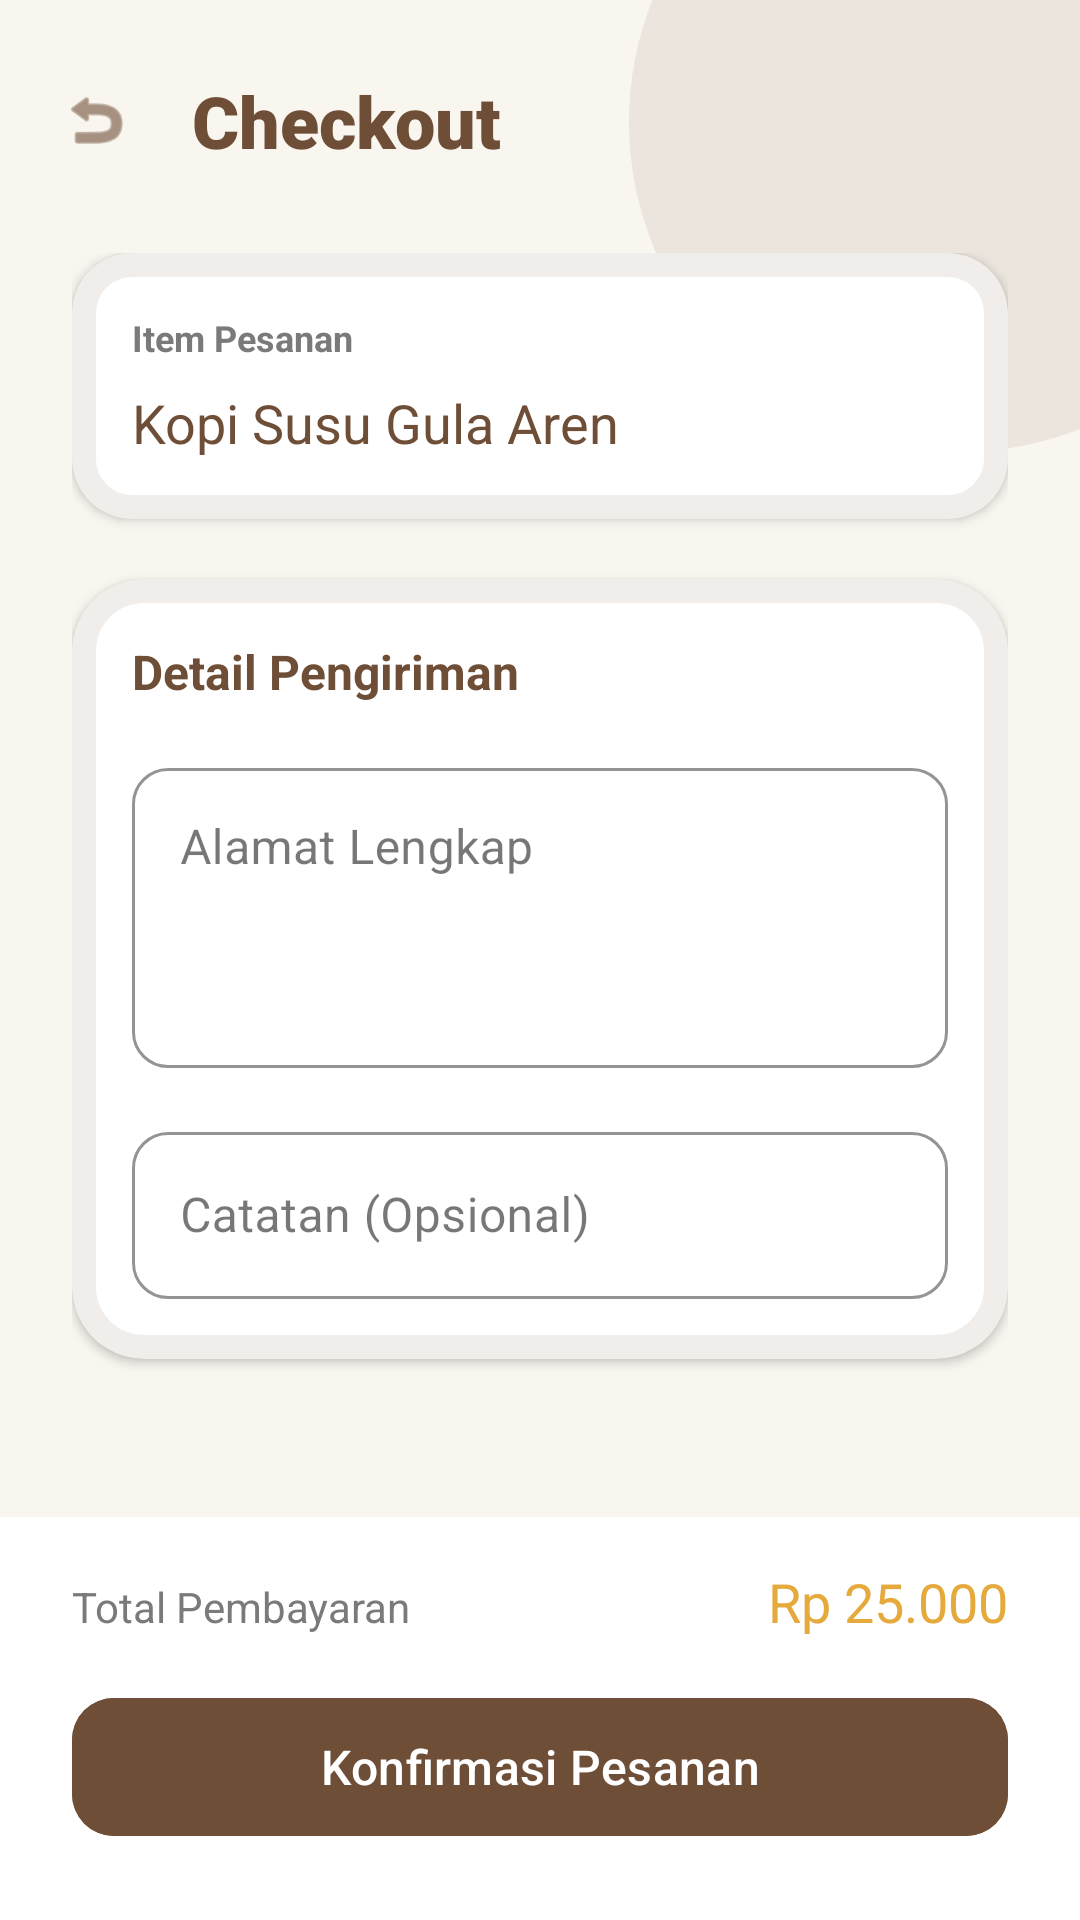

This screen was rendered from an Android layout file. Write that file and the resources it references.
<!-- AndroidManifest.xml: application theme Theme.Uts_pam -->
<!-- res/layout/activity_order.xml -->
<?xml version="1.0" encoding="utf-8"?>
<androidx.constraintlayout.widget.ConstraintLayout
    xmlns:android="http://schemas.android.com/apk/res/android"
    xmlns:app="http://schemas.android.com/apk/res-auto"
    xmlns:tools="http://schemas.android.com/tools"
    android:layout_width="match_parent"
    android:layout_height="match_parent"
    android:background="@color/off_white"
    tools:context=".OrderActivity">

    <View
        android:id="@+id/bgCircleTop"
        android:layout_width="220dp"
        android:layout_height="220dp"
        android:layout_marginTop="-70dp"
        android:layout_marginEnd="-70dp"
        android:background="@drawable/bg_circle_accent"
        app:layout_constraintEnd_toEndOf="parent"
        app:layout_constraintTop_toTopOf="parent" />

    <LinearLayout
        android:id="@+id/topBar"
        android:layout_width="match_parent"
        android:layout_height="wrap_content"
        android:gravity="center_vertical"
        android:orientation="horizontal"
        android:paddingHorizontal="16dp"
        android:paddingTop="24dp"
        android:paddingBottom="16dp"
        app:layout_constraintTop_toTopOf="parent">

        <ImageView
            android:id="@+id/btnBack"
            android:layout_width="32dp"
            android:layout_height="32dp"
            android:background="?attr/selectableItemBackgroundBorderless"
            android:clickable="true"
            android:focusable="true"
            android:padding="4dp"
            android:src="@android:drawable/ic_menu_revert"
            app:tint="@color/coffee_brown" />

        <TextView
            android:layout_width="wrap_content"
            android:layout_height="wrap_content"
            android:layout_marginStart="16dp"
            android:fontFamily="sans-serif-black"
            android:text="@string/co"
            android:textColor="@color/coffee_brown"
            android:textSize="24sp" />
    </LinearLayout>

    <ScrollView
        android:layout_width="match_parent"
        android:layout_height="0dp"
        android:clipToPadding="false"
        android:fillViewport="true"
        app:layout_constraintBottom_toTopOf="@+id/bottomSection"
        app:layout_constraintTop_toBottomOf="@+id/topBar">

        <LinearLayout
            android:layout_width="match_parent"
            android:layout_height="wrap_content"
            android:orientation="vertical"
            android:paddingHorizontal="24dp"
            android:paddingTop="12dp"
            android:paddingBottom="24dp">

            <com.google.android.material.card.MaterialCardView
                android:layout_width="match_parent"
                android:layout_height="wrap_content"
                app:cardBackgroundColor="@color/white"
                app:cardCornerRadius="20dp"
                app:cardElevation="2dp"
                app:strokeColor="#1A6F4E37"
                app:strokeWidth="8dp">

                <LinearLayout
                    android:layout_width="match_parent"
                    android:layout_height="wrap_content"
                    android:orientation="vertical"
                    android:padding="20dp">

                    <TextView
                        android:layout_width="wrap_content"
                        android:layout_height="wrap_content"
                        android:text="@string/order_item"
                        android:textColor="@color/text_secondary"
                        android:textSize="12sp"
                        android:textStyle="bold" />

                    <TextView
                        android:id="@+id/tvOrderMenuName"
                        android:layout_width="wrap_content"
                        android:layout_height="wrap_content"
                        android:layout_marginTop="8dp"
                        android:fontFamily="sans-serif-bold"
                        android:text="@string/contoh_order"
                        android:textColor="@color/coffee_brown"
                        android:textSize="18sp" />

                </LinearLayout>
            </com.google.android.material.card.MaterialCardView>

            <com.google.android.material.card.MaterialCardView
                android:layout_width="match_parent"
                android:layout_height="wrap_content"
                android:layout_marginTop="20dp"
                app:cardBackgroundColor="@color/white"
                app:cardCornerRadius="24dp"
                app:cardElevation="2dp"
                app:strokeColor="#1A6F4E37"
                app:strokeWidth="8dp">

                <LinearLayout
                    android:layout_width="match_parent"
                    android:layout_height="wrap_content"
                    android:orientation="vertical"
                    android:padding="20dp">

                    <TextView
                        android:layout_width="wrap_content"
                        android:layout_height="wrap_content"
                        android:text="@string/detail_order"
                        android:textColor="@color/coffee_brown"
                        android:textSize="16sp"
                        android:textStyle="bold" />

                    <com.google.android.material.textfield.TextInputLayout
                        style="@style/Widget.MaterialComponents.TextInputLayout.OutlinedBox"
                        android:layout_width="match_parent"
                        android:layout_height="wrap_content"
                        android:layout_marginTop="16dp"
                        android:hint="@string/alamat_order"
                        app:boxCornerRadiusBottomEnd="12dp"
                        app:boxCornerRadiusBottomStart="12dp"
                        app:boxCornerRadiusTopEnd="12dp"
                        app:boxCornerRadiusTopStart="12dp"
                        app:boxStrokeColor="@color/coffee_brown"
                        app:hintTextColor="@color/coffee_brown">

                        <com.google.android.material.textfield.TextInputEditText
                            android:id="@+id/etAddress"
                            android:layout_width="match_parent"
                            android:layout_height="100dp"
                            android:gravity="top|start"
                            android:inputType="textMultiLine"
                            android:textColor="@color/black" />
                    </com.google.android.material.textfield.TextInputLayout>

                    <com.google.android.material.textfield.TextInputLayout
                        style="@style/Widget.MaterialComponents.TextInputLayout.OutlinedBox"
                        android:layout_width="match_parent"
                        android:layout_height="wrap_content"
                        android:layout_marginTop="16dp"
                        android:hint="@string/catatan_order"
                        app:boxCornerRadiusBottomEnd="12dp"
                        app:boxCornerRadiusBottomStart="12dp"
                        app:boxCornerRadiusTopEnd="12dp"
                        app:boxCornerRadiusTopStart="12dp"
                        app:boxStrokeColor="@color/coffee_brown"
                        app:hintTextColor="@color/coffee_brown">

                        <com.google.android.material.textfield.TextInputEditText
                            android:id="@+id/etNotes"
                            android:layout_width="match_parent"
                            android:layout_height="wrap_content"
                            android:inputType="text"
                            android:textColor="@color/black" />
                    </com.google.android.material.textfield.TextInputLayout>
                </LinearLayout>
            </com.google.android.material.card.MaterialCardView>
        </LinearLayout>
    </ScrollView>

    <LinearLayout
        android:id="@+id/bottomSection"
        android:layout_width="match_parent"
        android:layout_height="wrap_content"
        android:background="@color/white"
        android:orientation="vertical"
        android:paddingHorizontal="24dp"
        android:paddingTop="16dp"
        android:paddingBottom="24dp"
        app:layout_constraintBottom_toBottomOf="parent">

        <LinearLayout
            android:layout_width="match_parent"
            android:layout_height="wrap_content"
            android:orientation="horizontal"
            android:layout_marginBottom="16dp">

            <TextView
                android:layout_width="0dp"
                android:layout_height="wrap_content"
                android:layout_weight="1"
                android:text="Total Pembayaran"
                android:textColor="@color/text_secondary"
                android:textSize="14sp" />

            <TextView
                android:id="@+id/tvOrderTotalPrice"
                android:layout_width="wrap_content"
                android:layout_height="wrap_content"
                android:fontFamily="sans-serif-bold"
                android:text="Rp 25.000"
                android:textColor="@color/warm_amber"
                android:textSize="18sp" />
        </LinearLayout>

        <com.google.android.material.button.MaterialButton
            android:id="@+id/btnConfirmOrder"
            android:layout_width="match_parent"
            android:layout_height="54dp"
            android:backgroundTint="@color/coffee_brown"
            android:fontFamily="sans-serif-medium"
            android:text="Konfirmasi Pesanan"
            android:textAllCaps="false"
            android:textColor="@color/white"
            android:textSize="16sp"
            app:cornerRadius="14dp"
            app:elevation="0dp" />
    </LinearLayout>



</androidx.constraintlayout.widget.ConstraintLayout>
<!-- resources referenced by this layout -->
<resources>
  <color name="black">#FF000000</color>
  <color name="coffee_brown">#6F4E37</color>
  <color name="off_white">#F9F6F0</color>
  <color name="text_secondary">#7A7A7A</color>
  <color name="warm_amber">#E5A93C</color>
  <color name="white">#FFFFFFFF</color>
  <!-- drawable bg_circle_accent (drawable) -->
  <?xml version="1.0" encoding="utf-8"?>
  <shape xmlns:android="http://schemas.android.com/apk/res/android"
      android:shape="oval">
      <solid android:color="#1A6F4E37" />
  </shape>
  <string name="alamat_order">Alamat Lengkap</string>
  <string name="catatan_order">Catatan (Opsional)</string>
  <string name="co">Checkout</string>
  <string name="contoh_order">Kopi Susu Gula Aren</string>
  <string name="detail_order">Detail Pengiriman</string>
  <string name="order_item">Item Pesanan</string>
  <style name="Theme.Uts_pam" parent="Base.Theme.Uts_pam" />
  <style name="Base.Theme.Uts_pam" parent="Theme.Material3.DayNight.NoActionBar">
          
          
      </style>
</resources>
